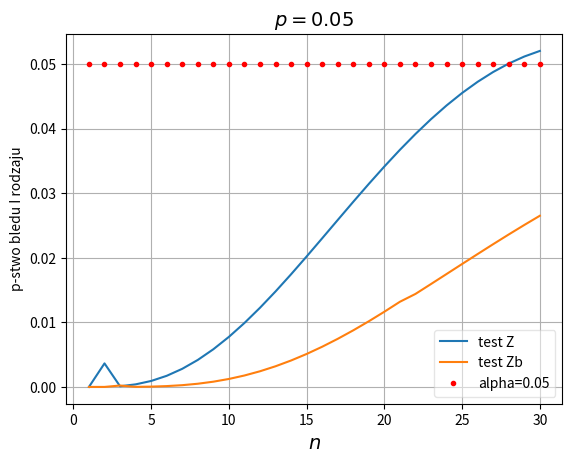

The script that saved this image:
# -*- coding: utf-8 -*-
"""
Created on Mon Jan  9 17:39:10 2017

[redacted]
"""


import numpy as np
from scipy.stats import norm, hypergeom as hg, binom
import matplotlib.pyplot as plt
from math import floor
   
def countarrayZ(n1, n2, x1, x2, variance):
    Z = np.zeros(np.shape(x1))
    b = (variance > 0) # bo inaczej wywali błąd, czy może zostać Z=0?
    if (np.any(variance<0)):
        print("wariancja<0!!")
    b0 = (variance == 0)
    Z[b] = (x1[b]/n1 - x2[b]/n2) / np.sqrt(variance[b])
    Z[b0] = x1[b0]/n1 - x2[b0]/n2
    return Z
    
alpha = 0.05

N1 = 100
M1 = 5
#n1 = 5 # probka
p1 = M1/N1
    
N2 = 100
M2 = 5
n2 = 30 # probka
p2 = M2/N2

vectorSizeZ = np.zeros(n2)    
vectorSizeZb = np.zeros(n2)  
    
for n in range(1, n2+1):
    
    n1=n # n1 = n2
                    
    L1 = max(0, M1 - N1 + n1)
    L2 = max(0, M2 - N2 + n)
    U1 = min(n1, M1)
    U2 = min(n, M2)
    
    size1 = U1 + 1 - L1
    size2 = U2 + 1 - L2 
    vectorK1 = np.arange(L1, U1 + 1).reshape((size1, 1)) # pionowy wektor
    vectorK2 = np.arange(L2, U2 + 1)
    arrayK1 = np.tile(vectorK1, (1, size2)) # wektory K1 w pionie
    arrayK2 = np.tile(vectorK2, (size1, 1)) # wektory K2 w poziomie
    
    h1 = hg.pmf(vectorK1, N1, M1, n1) 
    h2 = hg.pmf(vectorK2, N2, M2, n)
    arrayH1 = np.tile(h1, (1, size2)) # wektory w pionie
    arrayH2 = np.tile(h2, (size1, 1)) # wektory w poziomie  
    arrayH = arrayH1 * arrayH2
    
    variance_k = ((N1 - n1)/(n1*(N1 - 1)) + (N2 - n)/(n*(N2 - 1))) * ((arrayK1 + arrayK2)/(n1 + n)) * (1 - (arrayK1 + arrayK2)/(n1 + n))
    Z_k = countarrayZ(n1, n, arrayK1, arrayK2, variance_k)
  
    # test Z (ze skończoną poprawką)
    quantile = norm.ppf(1-alpha/2)
    bZ = np.abs(Z_k) > quantile # indykator
    b0 = (variance_k == 0) #w tym przypadku porownujemy estp1 i estp2
    bZ[b0] = (arrayK1[b0]/n1 != arrayK2[b0]/n)
    sizeZ = np.sum(arrayH[bZ])
    vectorSizeZ[n-1] = sizeZ
    
    # test bez skończonej poprawki
    
    size1 = n1 + 1
    size2 = n + 1
    vectorK1 = np.arange(size1).reshape((size1, 1))
    vectorK2 = np.arange(size2)
    arrayK1 = np.tile(vectorK1, (1, size2))
    arrayK2 = np.tile(vectorK2, (size1, 1))
    
    b1 = binom.pmf(vectorK1, n1, p1) 
    b2 = binom.pmf(vectorK2, n, p2)
    arrayB1 = np.tile(b1, (1, size2))
    arrayB2 = np.tile(b2, (size1, 1)) 
    arrayB = arrayB1 * arrayB2

    vectorestp = (arrayK1 + arrayK2)/(n1 + n)
    varianceb_k = vectorestp*(1 - vectorestp)*(1/n1 + 1/n)  
   
    Zb_k = countarrayZ(n1, n, arrayK1, arrayK2, varianceb_k)


    bZb = np.zeros((size1, size2))
    
    for r in range(size1):
        for c in range(size2):
            
            if (varianceb_k[r,c] != 0):

                estpK = (arrayK1[r,c] + arrayK2[r,c])/(n1 + n)
                
                sizex1 = n1 + 1
                sizex2 = n + 1 
                vectorX1 = np.arange(sizex1).reshape((sizex1, 1)) # pionowy wektor
                vectorX2 = np.arange(sizex2)
                arrayX1 = np.tile(vectorX1, (1, sizex2)) # wektory X1 w pionie
                arrayX2 = np.tile(vectorX2, (sizex1, 1)) # wektory X2 w poziomie
                
                bx1 = binom.pmf(vectorX1, n1, estpK) 
                bx2 = binom.pmf(vectorX2, n, estpK)
                arrayBx1 = np.tile(bx1, (1, sizex2))
                arrayBx2 = np.tile(bx2, (sizex1, 1)) 
                arrayBx = arrayBx1 * arrayBx2
                
                estp = (arrayX1 + arrayX2)/(n1 + n)
                
                varianceb_x = estp*(1 - estp)*(1/n1 + 1/n)
                Zb_x = countarrayZ(n1, n, arrayX1, arrayX2, varianceb_x)  
                bZx = np.abs(Zb_x) >= np.abs(Zb_k[r,c]) # indykator
                bx0 = varianceb_x == 0
                bZx[bx0] = np.abs(Zb_x[bx0]) >= abs(arrayK1[r,c]/n1 - arrayK2[r,c]/n)
#                bZx0 = (variance_x == 0) #w tym przypadku porownujemy estp1 i estp2
#                bZx[bZx0] = (arrayX1[bZx0]/n1 != arrayX2[bZx0]/n)
                pvalueZb = np.sum(arrayBx[bZx])
                bZb[r,c] = pvalueZb <= alpha # zapisuje się 0 lub 1
            elif (arrayK1[r,c]/n1 != arrayK2[r,c]/n):                
                bZb[r,c] = 1
                print("coś")
      
    bZb = (bZb == 1)
    sizeZb = np.sum(arrayB[bZb])
    vectorSizeZb[n-1] = sizeZb
                

vectorX = np.arange(1, n2+1)
vectorAplha = np.tile(alpha, np.size(vectorX))

fig = plt.figure()
plt.plot(vectorX, vectorSizeZ)
plt.plot(vectorX, vectorSizeZb)
plt.plot(vectorX, vectorAplha, '.r')
#plt.axis([0, n2, 0, 0.1])
plt.grid(True)
plt.xlabel('$n$', fontsize=14)
plt.ylabel('p-stwo bledu I rodzaju')
#title = "$n_1=" + str(n1) + "," + "p=" + str(p2) + "$"
title = "$p=" + str(p2) + "$"
plt.title(title, fontsize=14)
plt.legend(["test Z", "test Zb", "alpha=0.05"], loc=4, fancybox=True, framealpha=0.5)
#plt.ylim([0,0.1])